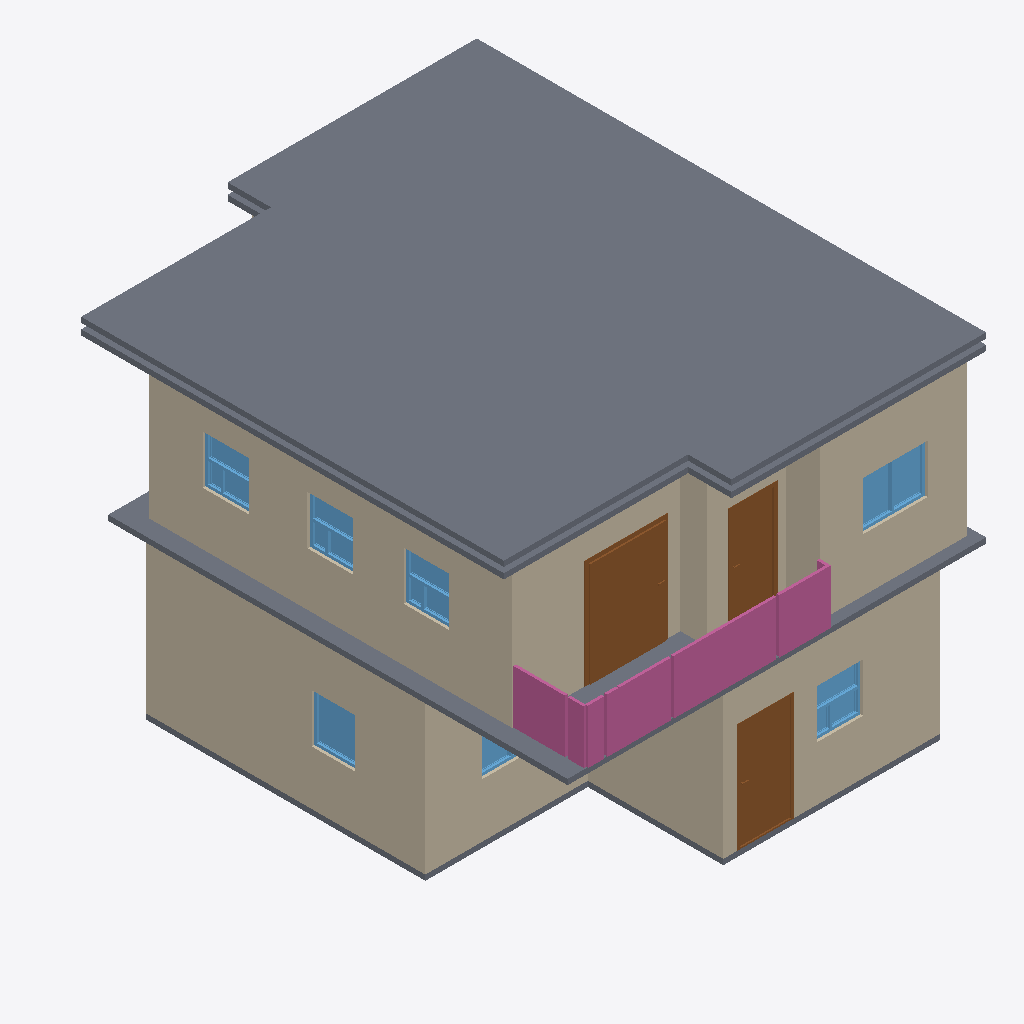
Isometric view of an IFC building model (IFC-SPF (STEP), schema IFC4, length unit metre), seen from the south-west, elements coloured by IFC class: 10 walls (beige), 7 windows (light blue), 5 railings (pink), 4 slabs (grey), 3 doors (brown).
Extent 8.1 m × 9.4 m × 6.4 m (x, y, z). Storeys (2): 2F at 0.00 m; GF at 0.00 m. Elements (57): 28 IfcWall, 10 IfcDoor, 9 IfcWindow, 5 IfcRailing, 5 IfcSlab.

HEADER;
FILE_DESCRIPTION(('ViewDefinition[DesignTransferView]'),'2;1');
FILE_NAME('s03-activity.ifc','2026-10-10T21:32:01+08:00',(''),(''),'IfcOpenShell 0.8.5-post1','Bonsai 0.8.5-post1','Nobody');
FILE_SCHEMA(('IFC4'));
ENDSEC;
DATA;
#1=IFCPROJECT('0nhK5mv9P0Ye1fogZv5gm_',$,'My Project',$,$,$,$,(#10,#22),#5);
#27=IFCSITE('39anwDRpXDThqmnIy9j6oO',$,'My Site',$,$,#50,$,$,$,$,$,$,$,$);
#33=IFCBUILDING('0J1cqMVp5CgPtvp_MCTrYx',$,'My Building',$,$,#56,$,$,$,$,$,$);
#39=IFCBUILDINGSTOREY('15OEdfJRT5JgRw5w9lu2iZ',$,'2F',$,$,#16581,$,$,$,$);
#63=IFCBUILDINGSTOREY('3wZG8wwS1FlRsjMrtCCLqV',$,'GF',$,$,#79,$,$,$,$);
#9745=IFCSLAB('3H7m7ZGK9Bd9iGU9yIC9kV',$,'Slab',$,$,#16651,#9756,$,$);
#712=IFCWALL('2yWBSF0kvCZPoMXpxF7x8g',$,'Wall',$,$,#987,#718,$,$);
#5913=IFCWALL('3NiYtCuTb8zB7lUOXnLirJ',$,'Wall',$,$,#16606,#5919,$,$);
#87=IFCWALL('3xFPRBmnP9L80iZ8k75bEc',$,'Wall',$,$,#1083,#95,$,$);
#5723=IFCWALL('1D4cQzbp50tQJdSofJskey',$,'Wall',$,$,#16626,#5729,$,$);
#12812=IFCSLAB('1pTfZmBb18iQdNS9I$PlaC',$,'Slab',$,$,#16681,#12826,$,$);
#5875=IFCWALL('3jE09ao7P6Vel20iBA6mvL',$,'Wall',$,$,#16591,#5881,$,$);
#737=IFCWALL('3FQkbYtkfBoAtuwEQ6mOuR',$,'Wall',$,$,#1019,#743,$,$);
#6399=IFCSLAB('2dXiWlYxz00xRMB7LcMun5',$,'Slab',$,$,#16636,#6413,$,$);
#762=IFCWALL('1wiURoUcD0i8_L8sgxPKdN',$,'Wall',$,$,#1051,#768,$,$);
#16423=IFCDOOR('0ELu7T$uz0qvoE0PcKkTJE',$,'Door',$,$,#16478,#16431,$,2.0,1.4947395324707031,$,$,$);
#1833=IFCDOOR('3X3kA6rVL3PfndwxDn5afU',$,'Door',$,$,#11321,#1842,$,2.0,1.0045886039733887,$,.SINGLE_SWING_LEFT.,$);
#9881=IFCRAILING('1bJBlDgfj1if7NQ9Rp7JNT',$,'Railing',$,$,#16661,#9894,$,$);
#9854=IFCRAILING('2fa8KKZ1DEAxO2q1jXdW_M',$,'Railing',$,$,#16656,#9863,$,$);
#16528=IFCDOOR('3_V1k$_4X6EBpXyeSCKgTG',$,'Door',$,$,#16576,#16536,$,2.0,0.862703800201416,$,$,$);
#1637=IFCSLAB('2kHOE21Lv3sgVSTUJcuH2u',$,'Slab',$,$,#1645,#1652,$,$);
#10555=IFCRAILING('1eqMNg22P5OfnNpJ4Gi4mo',$,'Railing',$,'FRAMELESS_PANEL',#16671,#10564,$,.USERDEFINED.);
#5799=IFCWALL('0iyRXjbqLFHgO8JS8t_$D8',$,'Wall',$,$,#16586,#5805,$,$);
#5837=IFCWALL('3cgkkKesv219dh3bWWyUld',$,'Wall',$,$,#16611,#5843,$,$);
#5761=IFCWALL('0lNH2KTUH9ffL4sN0ql2rh',$,'Wall',$,$,#16631,#5767,$,$);
#14420=IFCWINDOW('2WXbsbLbP2ZfVtyjkU_PED',$,'Window',$,$,#14468,#14428,$,0.8999999761581421,1.1948332786560059,$,$,$);
#13800=IFCWINDOW('371KGPLbz4Nv1rZOfZvGO5',$,'Window',$,$,#15460,#13808,$,0.8999999761581421,0.8465278148651123,$,$,$);
#3687=IFCWINDOW('0HqwSoiKH1jfRvdxzof$m$',$,'Window',$,$,#15415,#3697,$,0.8999999761581421,0.8465278148651123,$,.TRIPLE_PANEL_TOP.,$);
#13702=IFCWINDOW('3Gf1PCsg1EVO2_OYWWYRfU',$,'Window',$,$,#15430,#13710,$,0.8999999761581421,0.8465278148651123,$,$,$);
#13751=IFCWINDOW('1gC28iqRTAFOlS1IvokTai',$,'Window',$,$,#15445,#13759,$,0.8999999761581421,0.8465278148651123,$,$,$);
#4401=IFCWINDOW('0g5W3NcKP5Jer4khj3TVJd',$,'Window',$,$,#4605,#4411,$,0.8999999761581421,0.8031027317047119,$,.SINGLE_PANEL.,$);
#10424=IFCRAILING('34dgR2Tzj6KekzGL_zLmSB',$,'Railing',$,'FRAMELESS_PANEL',#16666,#10433,$,.USERDEFINED.);
#4003=IFCWINDOW('1yuI9pGFPB9BeoimznLcDn',$,'Window',$,$,#4319,#4013,$,0.8999999761581421,1.1948332786560059,$,.DOUBLE_PANEL_VERTICAL.,$);
#10804=IFCRAILING('2e8Ta_8Fb9_PlHM0wEvoaz',$,'Railing',$,'FRAMELESS_PANEL',#16676,#10813,$,.USERDEFINED.);
ENDSEC;
